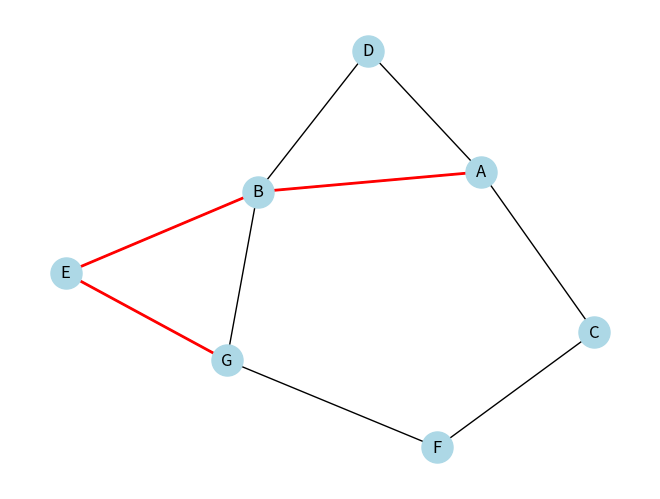

Recreate this plot in Python.
import heapq  # Importa la biblioteca heapq para usar una cola de prioridad (min-heap)
import networkx as nx  # Importa NetworkX para crear y manipular grafos
import matplotlib.pyplot as plt  # Importa matplotlib para graficar el camino

# Grafo de ejemplo (ciudades y conexiones)
grafo = {
    'A': {'B': 5, 'C': 10},  # Nodo A tiene conexiones a B (costo 5) y C (costo 10)
    'B': {'D': 3, 'E': 8},  # Nodo B tiene conexiones a D (costo 3) y E (costo 8)
    'C': {'F': 2},  # Nodo C tiene conexión a F (costo 2)
    'D': {'A': 6},  # Nodo D tiene conexión a A (costo 6)
    'E': {'G': 4},  # Nodo E tiene conexión a G (costo 4)
    'F': {'G': 5},  # Nodo F tiene conexión a G (costo 5)
    'G': {'B': 3, 'F': 4}  # Nodo G tiene conexiones a B (costo 3) y F (costo 4)
}

# Heurística (distancia estimada al objetivo 'G')
heuristicas = {
    'A': 6,   # Heurística para A
    'B': 4,   # Heurística para B
    'C': 5,   # Heurística para C
    'D': 3,   # Heurística para D
    'E': 2,   # Heurística para E
    'F': 1,   # Heurística para F
    'G': 7    # Heurística para G
}


# Función para verificar la validez de la heurística (debe ser admisible)
def es_heuristica_valida(heuristicas, grafo, objetivo):
    """
    Verifica si las heurísticas proporcionadas son válidas.
    La heurística debe ser admisible, es decir, no debe sobrestimar el costo al objetivo.
    """
    for nodo in grafo:
        if heuristicas[nodo] > heuristicas[
            objetivo]:  # Si la heurística de un nodo es mayor que la del objetivo, no es válida
            print(
                f"Advertencia: Heurística no válida para el nodo {nodo}")  # Advertir si se encuentra una heurística no válida
            return False  # Si la heurística no es válida, retorna False
    return True  # Si todas las heurísticas son válidas, retorna True


# Función de visualización del camino
def visualizar_camino(grafo, camino):
    """
    Visualiza el camino encontrado en el grafo usando NetworkX y matplotlib.
    El camino es resaltado en rojo.
    """
    G = nx.Graph()  # Crea un grafo vacío utilizando NetworkX
    for nodo, vecinos in grafo.items():  # Recorre el grafo para agregar las conexiones
        for vecino, _ in vecinos.items():  # Para cada vecino de un nodo
            G.add_edge(nodo, vecino)  # Agrega una arista entre el nodo y su vecino

    pos = nx.spring_layout(G)  # Calcula la disposición de los nodos para la visualización
    nx.draw(G, pos, with_labels=True, node_size=500, node_color="lightblue")  # Dibuja el grafo con etiquetas
    edges = list(zip(camino[:-1], camino[1:]))  # Crea una lista de aristas del camino
    nx.draw_networkx_edges(G, pos, edgelist=edges, edge_color="red", width=2)  # Dibuja las aristas del camino en rojo
    plt.show()  # Muestra la visualización del grafo


# Función de búsqueda voraz primero el mejor
def busqueda_voraz(grafo, inicio, objetivo, heuristicas):
    """
    Implementa el algoritmo de búsqueda voraz primero el mejor.
    La prioridad es dada por la heurística de cada nodo.
    """
    # Verifica si la heurística es válida antes de proceder
    if not es_heuristica_valida(heuristicas, grafo, objetivo):
        print("La heurística no es válida, se recomienda ajustarla.")
        return None  # Si la heurística no es válida, termina la búsqueda

    # Cola de prioridad para almacenar los nodos a explorar, inicializada con el nodo de inicio
    cola_prioridad = []
    heapq.heappush(cola_prioridad, (heuristicas[inicio], inicio, [inicio]))  # (heurística, nodo, camino)

    visitados = set()  # Conjunto para mantener los nodos visitados
    mejor_heuristica = {}  # Diccionario para almacenar la mejor heurística alcanzada para cada nodo

    while cola_prioridad:  # Mientras haya nodos en la cola de prioridad
        # Extrae el nodo con la menor heurística
        _, nodo_actual, camino = heapq.heappop(cola_prioridad)

        # Si el nodo actual es el objetivo, se ha encontrado el camino
        if nodo_actual == objetivo:
            visualizar_camino(grafo, camino)  # Visualiza el camino encontrado
            return camino  # Retorna el camino encontrado

        # Añadir el nodo a la lista de visitados solo después de explorar sus vecinos
        if nodo_actual not in visitados:
            visitados.add(nodo_actual)  # Marca el nodo como visitado
            for vecino, _ in grafo[nodo_actual].items():  # Recorre los vecinos del nodo actual
                if vecino not in visitados:  # Si el vecino no ha sido visitado
                    # Solo seguimos el camino si no hemos encontrado una mejor heurística para ese vecino
                    if vecino not in mejor_heuristica or heuristicas[vecino] < mejor_heuristica[vecino]:
                        mejor_heuristica[vecino] = heuristicas[vecino]  # Actualiza la mejor heurística
                        # Agrega el vecino a la cola de prioridad con la heurística correspondiente
                        heapq.heappush(cola_prioridad, (heuristicas[vecino], vecino, camino + [vecino]))

    return None  # Si no se encontró un camino, retorna None


# Ejecución
inicio = 'A'  # Nodo de inicio
objetivo = 'G'  # Nodo objetivo
# Ejecuta la búsqueda voraz con el grafo, inicio, objetivo y heurísticas
camino = busqueda_voraz(grafo, inicio, objetivo, heuristicas)

# Si se encontró un camino, lo muestra, sino muestra que no se encontró
if camino:
    print(f"Camino encontrado de {inicio} a {objetivo}: {' -> '.join(camino)}")
else:
    print(f"No se encontró un camino de {inicio} a {objetivo}.")
